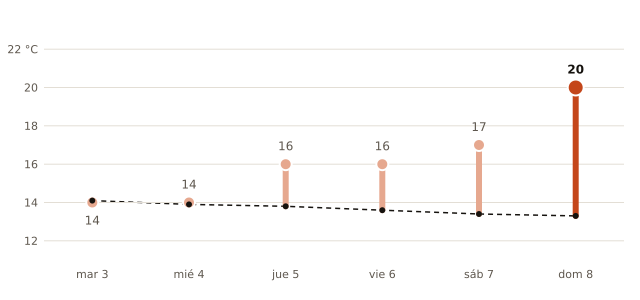

The file beside this chart, header and first rows:
fecha, máxima_prevista_C, máxima_normal_1991_2020_C
2026-11-03, 14, 14.1
2026-11-04, 14, 13.9
2026-11-05, 16, 13.8
2026-11-06, 16, 13.6
2026-11-07, 17, 13.4
2026-11-08, 20, 13.3
